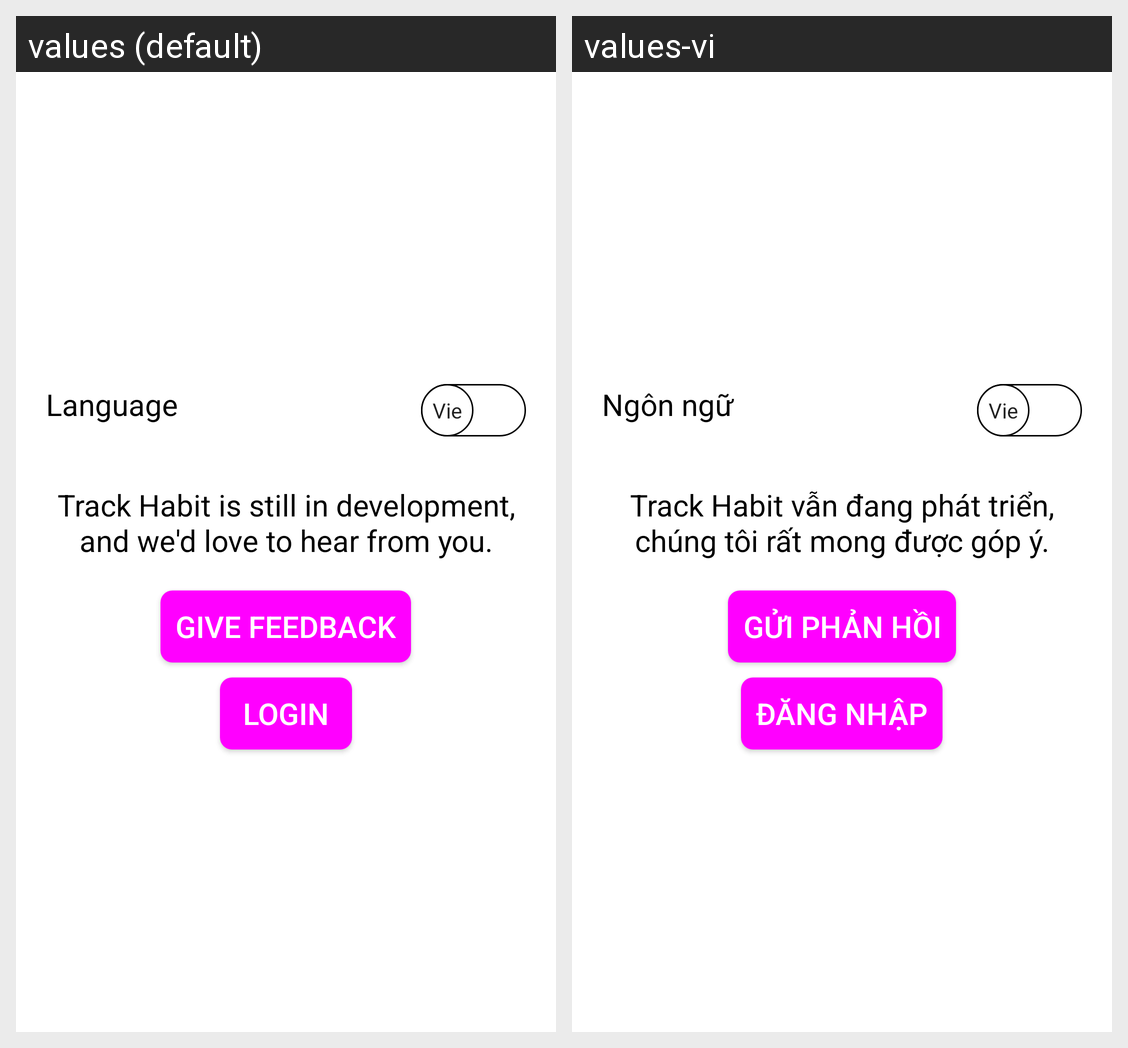

Strings drawn on this Android screen and how each of the app's shown locales translates them:
Android screen res/layout/fragment_profile.xml rendered under 2 locales, left to right: values (default), values-vi. Device: Nexus 5 (rendered at 1080×1920; each locale shown at half size, 540×960, under a caption strip naming it); theme Theme.MaterialComponents.DayNight.NoActionBar.
Strings drawn on this screen, with the default value and each locale's value (text and hints the layout hard-codes, and strings that could not be matched under every locale, appear in the picture but are not listed):

profile_language
  values: Language
  values-vi: Ngôn ngữ

profile_feedback_notice
  values: Track Habit is still in development, and we'd love to hear from you.
  values-vi: Track Habit vẫn đang phát triển, chúng tôi rất mong được góp ý.

profile_feedback_button
  values: Give Feedback
  values-vi: Gửi phản hồi

profile_login_button
  values: Login
  values-vi: Đăng nhập
